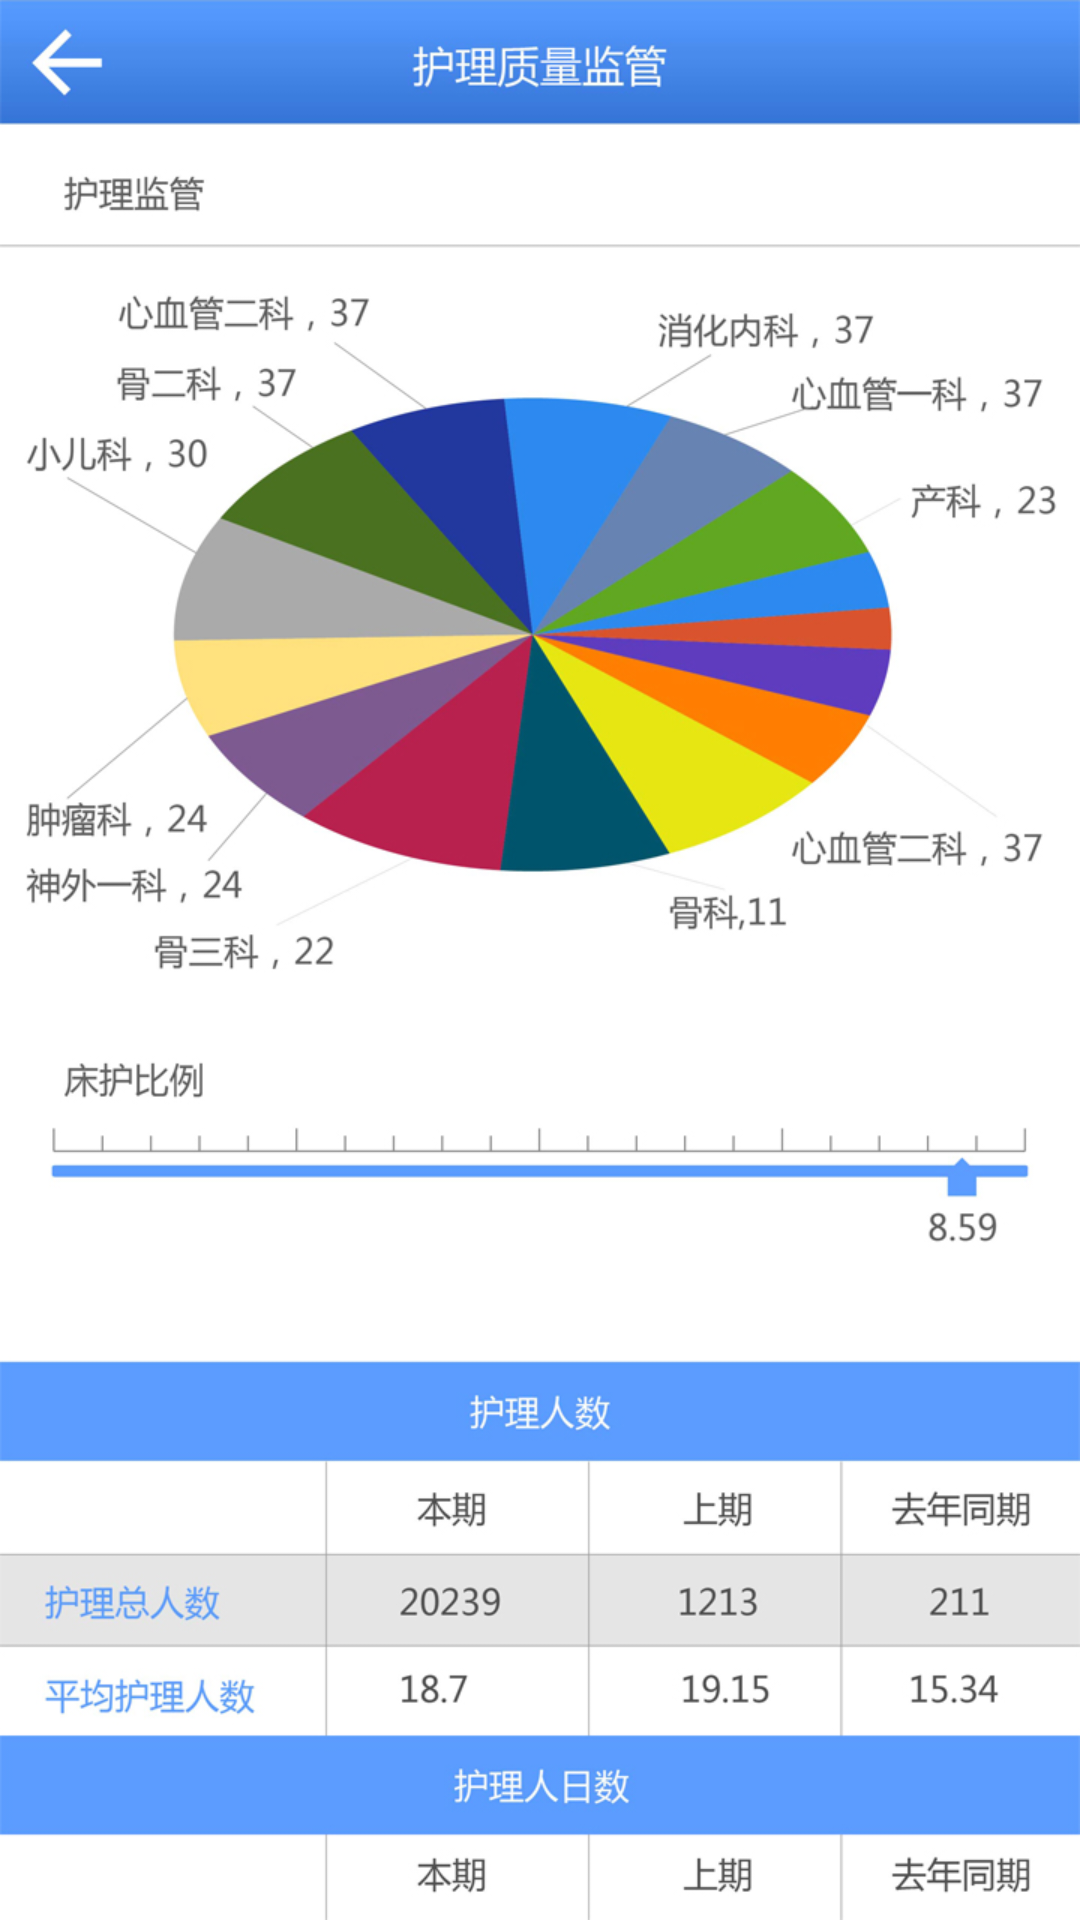

The Android layout XML behind this screen, and the referenced resources:
<!-- AndroidManifest.xml: application theme AppTheme -->
<!-- res/layout/activity_carequality.xml -->
<?xml version="1.0" encoding="utf-8"?>
<LinearLayout xmlns:android="http://schemas.android.com/apk/res/android"
    android:layout_width="match_parent"
    android:layout_height="match_parent"
    android:orientation="vertical" 
    android:background="@drawable/carequality">
    

</LinearLayout>
<!-- resources referenced by this layout -->
<resources>
  <!-- drawable carequality: jpg bitmap (drawable-hdpi, 289042 bytes) -->
  <style name="AppTheme" parent="AppBaseTheme">
          
      </style>
  <style name="AppBaseTheme" parent="android:Theme.Light">
          
      </style>
</resources>
